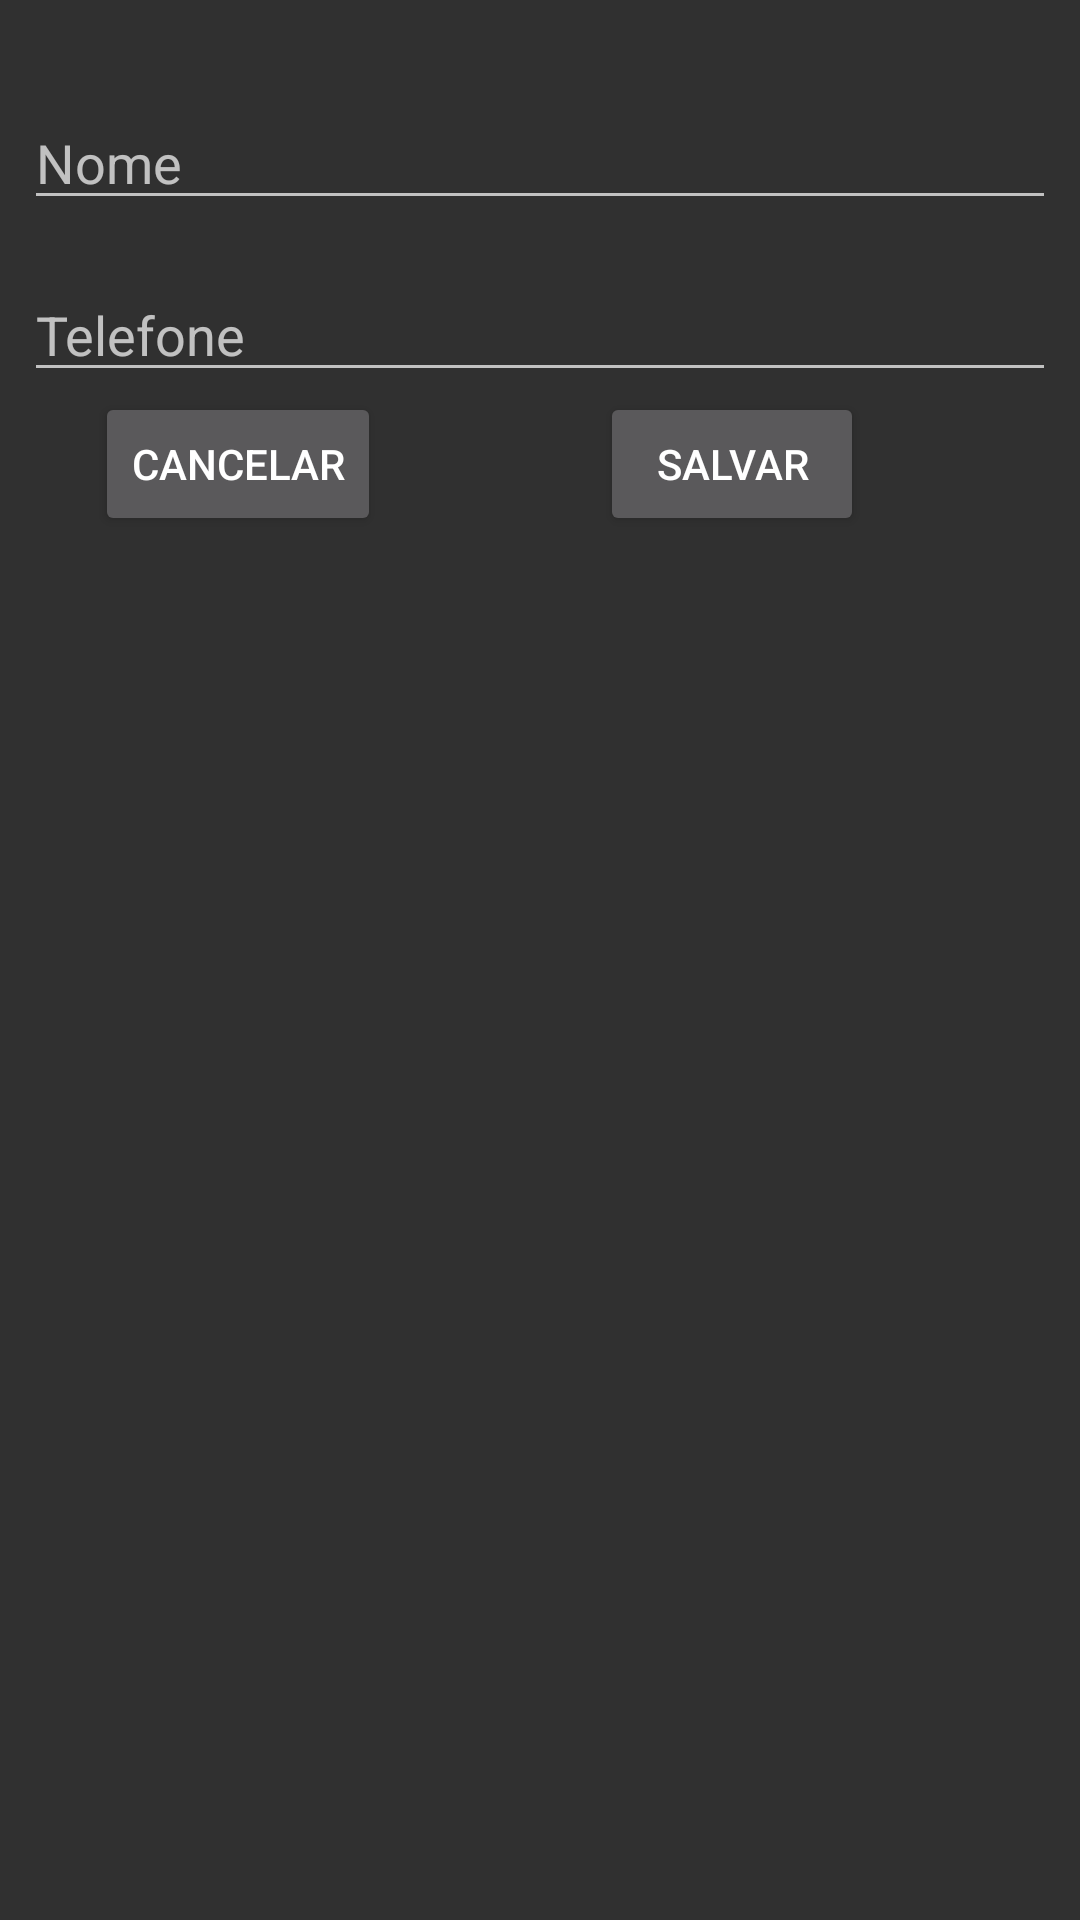

Reconstruct the res/layout file that produces this screen, plus the resources it refers to.
<!-- AndroidManifest.xml: activity theme Theme.AppCompat.NoActionBar -->
<!-- res/layout/activity_cadastro.xml -->
<?xml version="1.0" encoding="utf-8"?>
<androidx.constraintlayout.widget.ConstraintLayout xmlns:android="http://schemas.android.com/apk/res/android"
    xmlns:app="http://schemas.android.com/apk/res-auto"
    xmlns:tools="http://schemas.android.com/tools"
    android:layout_width="match_parent"
    android:layout_height="match_parent"
    tools:context=".view.CadastroActivity">

    <EditText
        android:id="@+id/editTextTextPersonName"
        android:layout_width="0dp"
        android:layout_height="wrap_content"
        android:layout_marginStart="8dp"
        android:layout_marginTop="32dp"
        android:layout_marginEnd="8dp"
        android:ems="10"
        android:hint="Nome"
        android:inputType="textPersonName"
        app:layout_constraintEnd_toEndOf="parent"
        app:layout_constraintStart_toStartOf="parent"
        app:layout_constraintTop_toTopOf="parent" />

    <EditText
        android:id="@+id/editTextPhone"
        android:layout_width="0dp"
        android:layout_height="wrap_content"
        android:layout_marginStart="8dp"
        android:layout_marginTop="16dp"
        android:layout_marginEnd="8dp"
        android:ems="10"
        android:hint="Telefone"
        android:inputType="phone"
        app:layout_constraintEnd_toEndOf="parent"
        app:layout_constraintStart_toStartOf="parent"
        app:layout_constraintTop_toBottomOf="@+id/editTextTextPersonName" />

    <Button
        android:id="@+id/btnCancelar"
        android:layout_width="wrap_content"
        android:layout_height="wrap_content"
        android:text="Cancelar"
        app:layout_constraintEnd_toStartOf="@+id/button3"
        app:layout_constraintHorizontal_bias="0.303"
        app:layout_constraintStart_toStartOf="parent"
        app:layout_constraintTop_toBottomOf="@+id/editTextPhone" />

    <Button
        android:id="@+id/button3"
        android:layout_width="wrap_content"
        android:layout_height="wrap_content"
        android:layout_marginEnd="72dp"
        android:text="Salvar"
        app:layout_constraintEnd_toEndOf="parent"
        app:layout_constraintTop_toBottomOf="@+id/editTextPhone" />
</androidx.constraintlayout.widget.ConstraintLayout>
<!-- resources referenced by this layout -->
<resources>

</resources>
